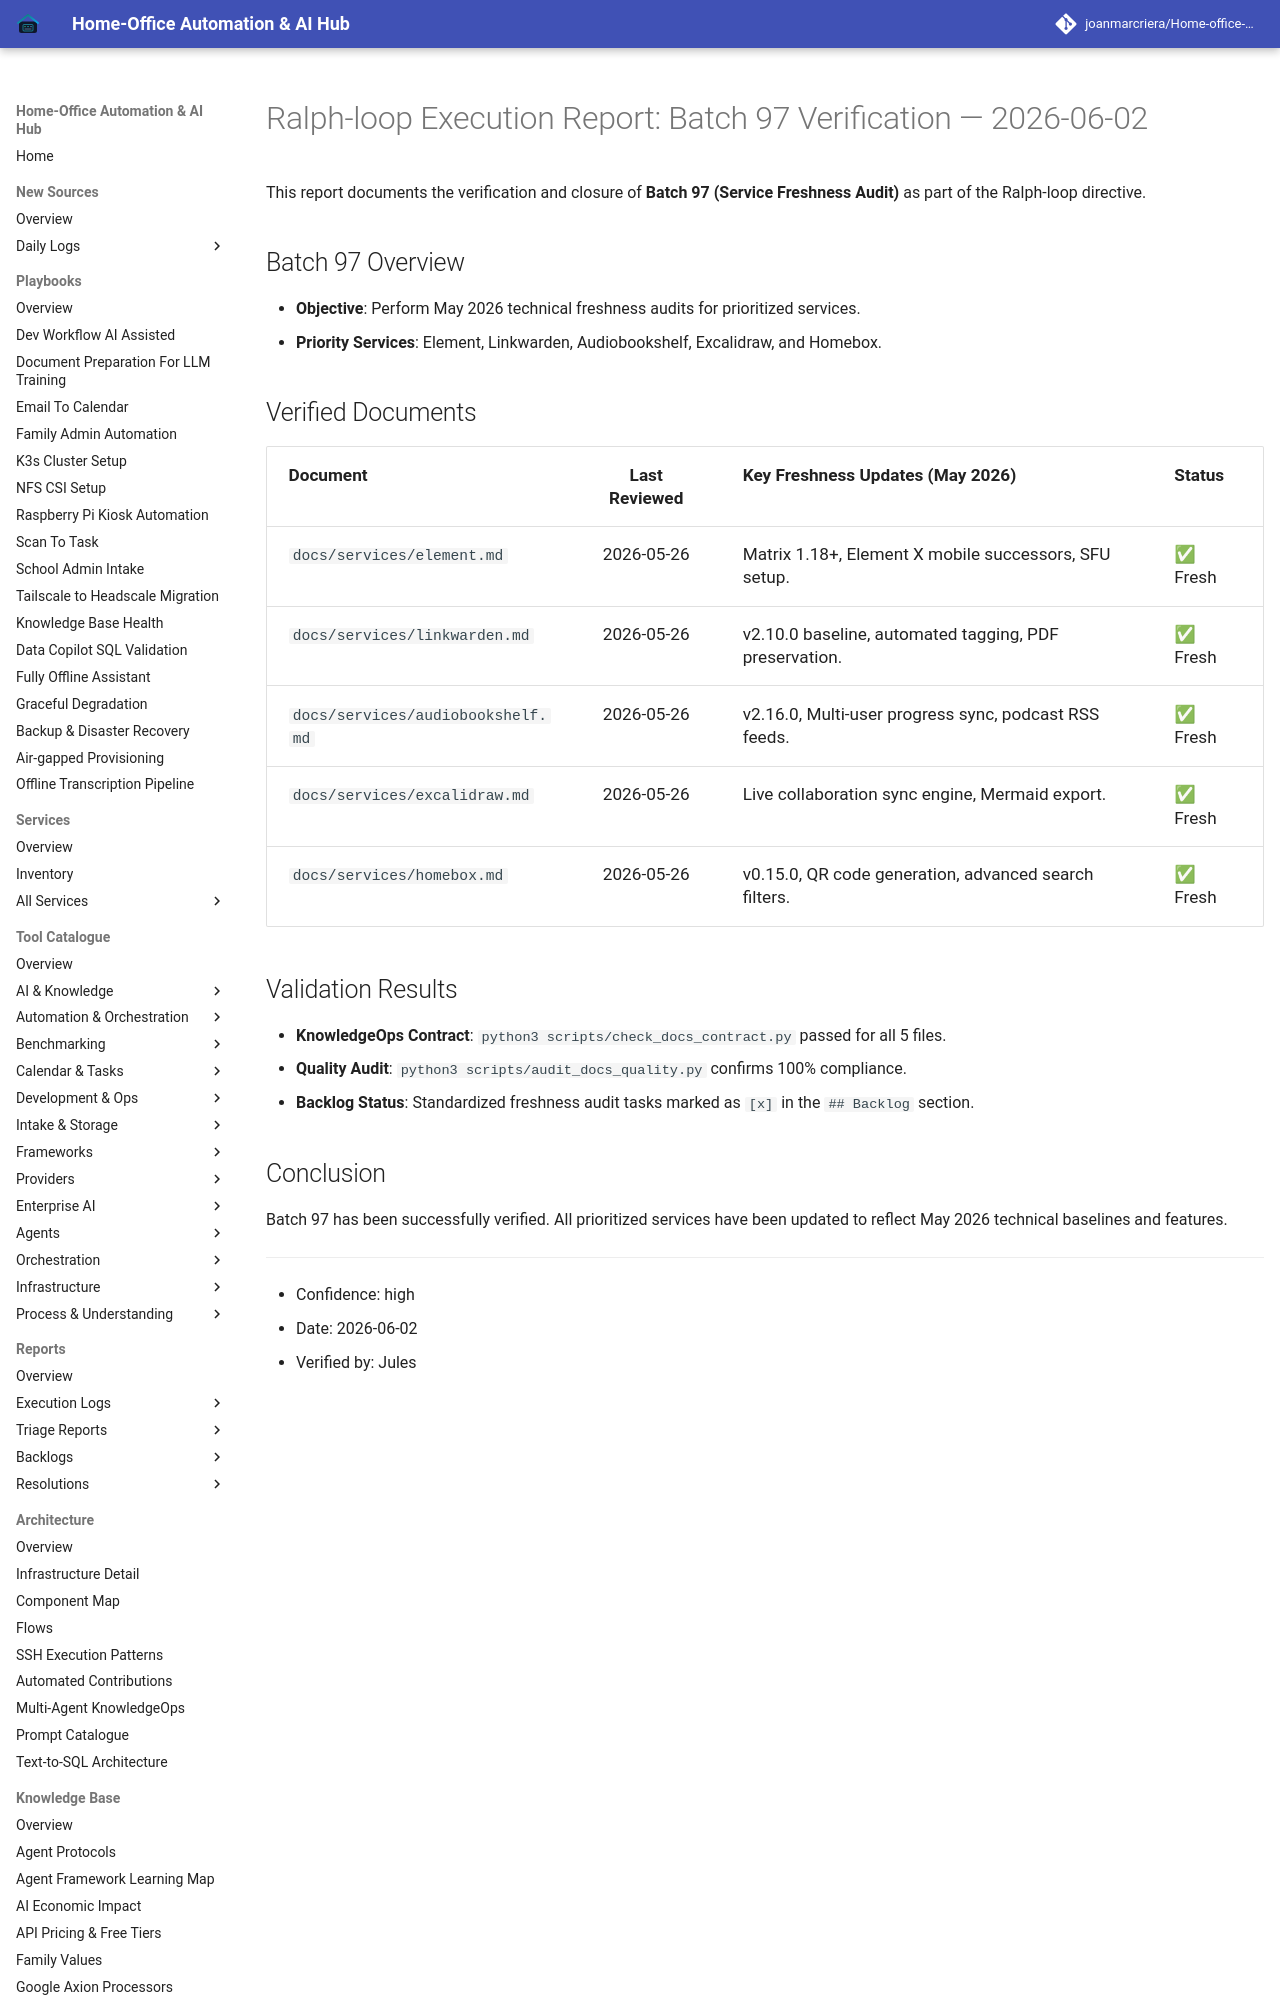

repository: joanmarcriera/Home-office-automations · page: reports/ralph-loop-execution-2026-06-02-verification-batch-97/index.html · generator: mkdocs

# Ralph-loop Execution Report: Batch 97 Verification — 2026-06-02

This report documents the verification and closure of **Batch 97 (Service Freshness Audit)** as part of the Ralph-loop directive.

## Batch 97 Overview
- **Objective**: Perform May 2026 technical freshness audits for prioritized services.
- **Priority Services**: Element, Linkwarden, Audiobookshelf, Excalidraw, and Homebox.
